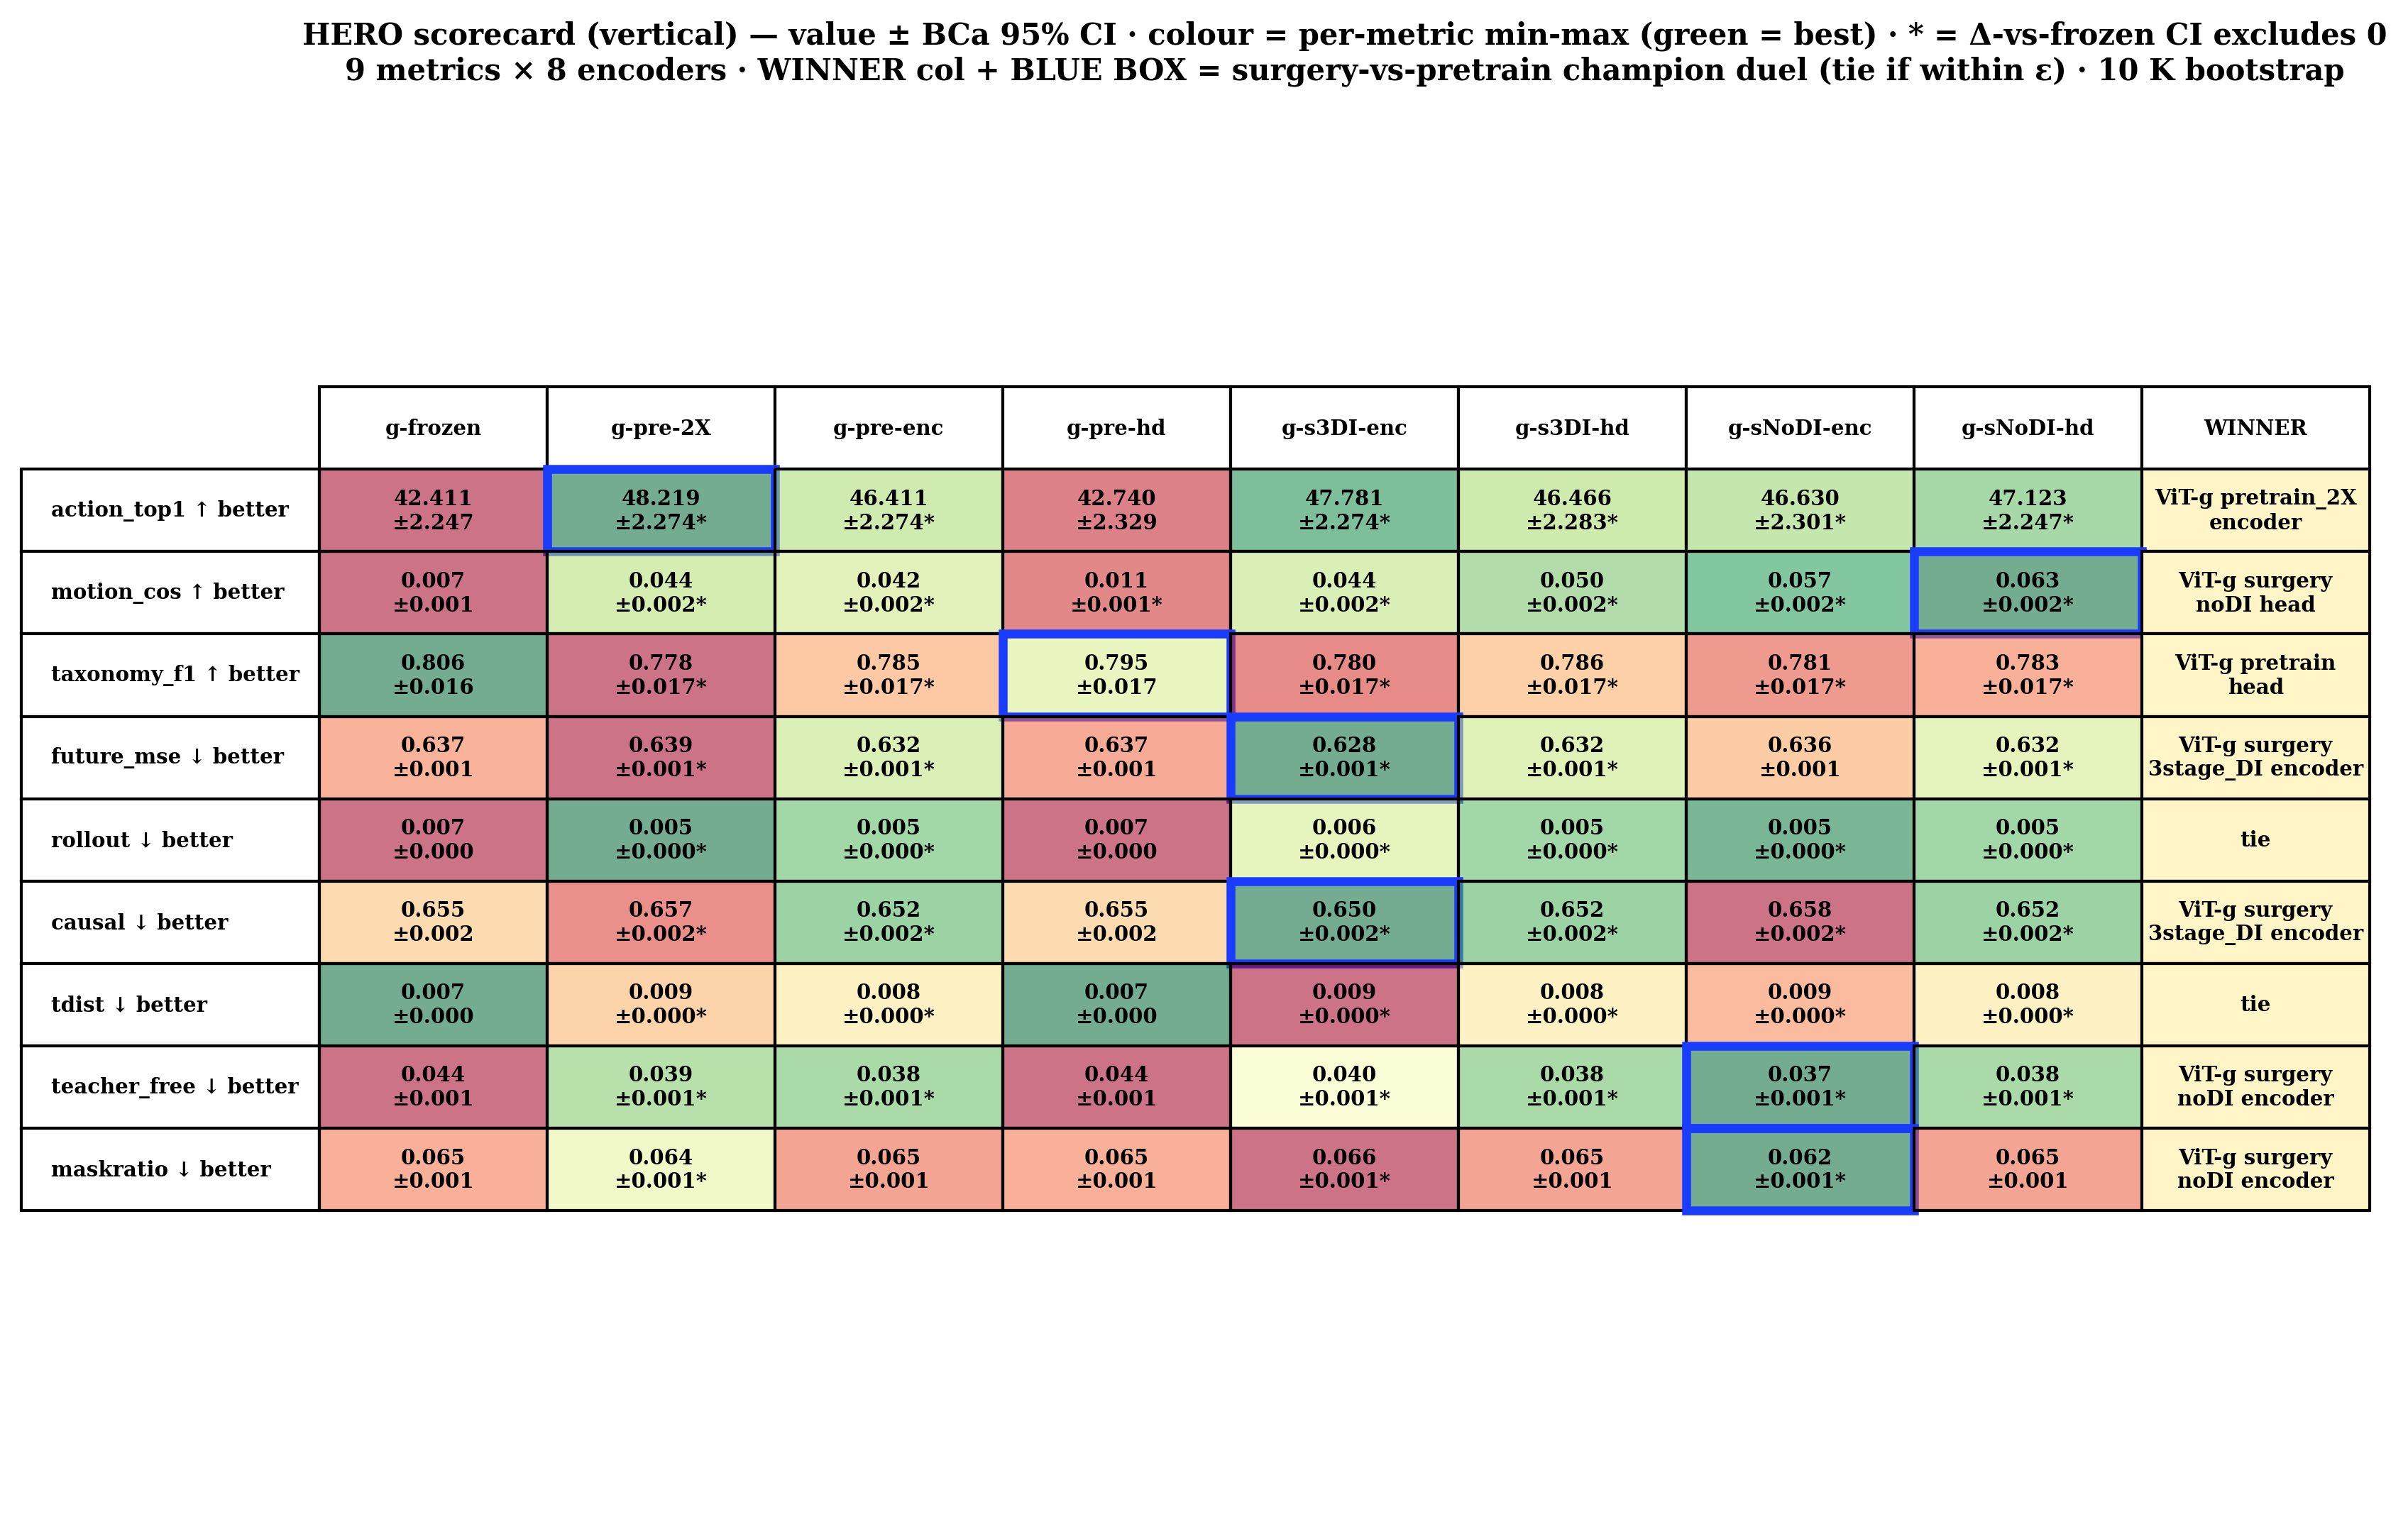

The data file committed next to this chart (first rows):
metric, g-frozen, g-pre-2X, g-pre-enc, g-pre-hd, g-s3DI-enc, g-s3DI-hd, g-sNoDI-enc, g-sNoDI-hd, WINNER
action_top1, 42.411?±2.247, 48.219?±2.274*, 46.411?±2.274*, 42.740?±2.329, 47.781?±2.274*, 46.466?±2.283*, 46.630?±2.301*, 47.123?±2.247*, ViT-g pretrain_2X?encoder
motion_cos, 0.007?±0.001, 0.044?±0.002*, 0.042?±0.002*, 0.011?±0.001*, 0.044?±0.002*, 0.050?±0.002*, 0.057?±0.002*, 0.063?±0.002*, ViT-g surgery?noDI head
taxonomy_f1, 0.806?±0.016, 0.778?±0.017*, 0.785?±0.017*, 0.795?±0.017, 0.780?±0.017*, 0.786?±0.017*, 0.781?±0.017*, 0.783?±0.017*, ViT-g pretrain?head
future_mse, 0.637?±0.001, 0.639?±0.001*, 0.632?±0.001*, 0.637?±0.001, 0.628?±0.001*, 0.632?±0.001*, 0.636?±0.001, 0.632?±0.001*, ViT-g surgery?3stage_DI encoder
rollout, 0.007?±0.000, 0.005?±0.000*, 0.005?±0.000*, 0.007?±0.000, 0.006?±0.000*, 0.005?±0.000*, 0.005?±0.000*, 0.005?±0.000*, tie
causal, 0.655?±0.002, 0.657?±0.002*, 0.652?±0.002*, 0.655?±0.002, 0.650?±0.002*, 0.652?±0.002*, 0.658?±0.002*, 0.652?±0.002*, ViT-g surgery?3stage_DI encoder
tdist, 0.007?±0.000, 0.009?±0.000*, 0.008?±0.000*, 0.007?±0.000, 0.009?±0.000*, 0.008?±0.000*, 0.009?±0.000*, 0.008?±0.000*, tie
teacher_free, 0.044?±0.001, 0.039?±0.001*, 0.038?±0.001*, 0.044?±0.001, 0.040?±0.001*, 0.038?±0.001*, 0.037?±0.001*, 0.038?±0.001*, ViT-g surgery?noDI encoder
maskratio, 0.065?±0.001, 0.064?±0.001*, 0.065?±0.001, 0.065?±0.001, 0.066?±0.001*, 0.065?±0.001, 0.062?±0.001*, 0.065?±0.001, ViT-g surgery?noDI encoder
order, 0.023?±0.002, 0.027?±0.001*, 0.029?±0.002*, 0.023?±0.001, 0.029?±0.002*, 0.029?±0.001*, 0.028?±0.001*, 0.029?±0.001*, —
